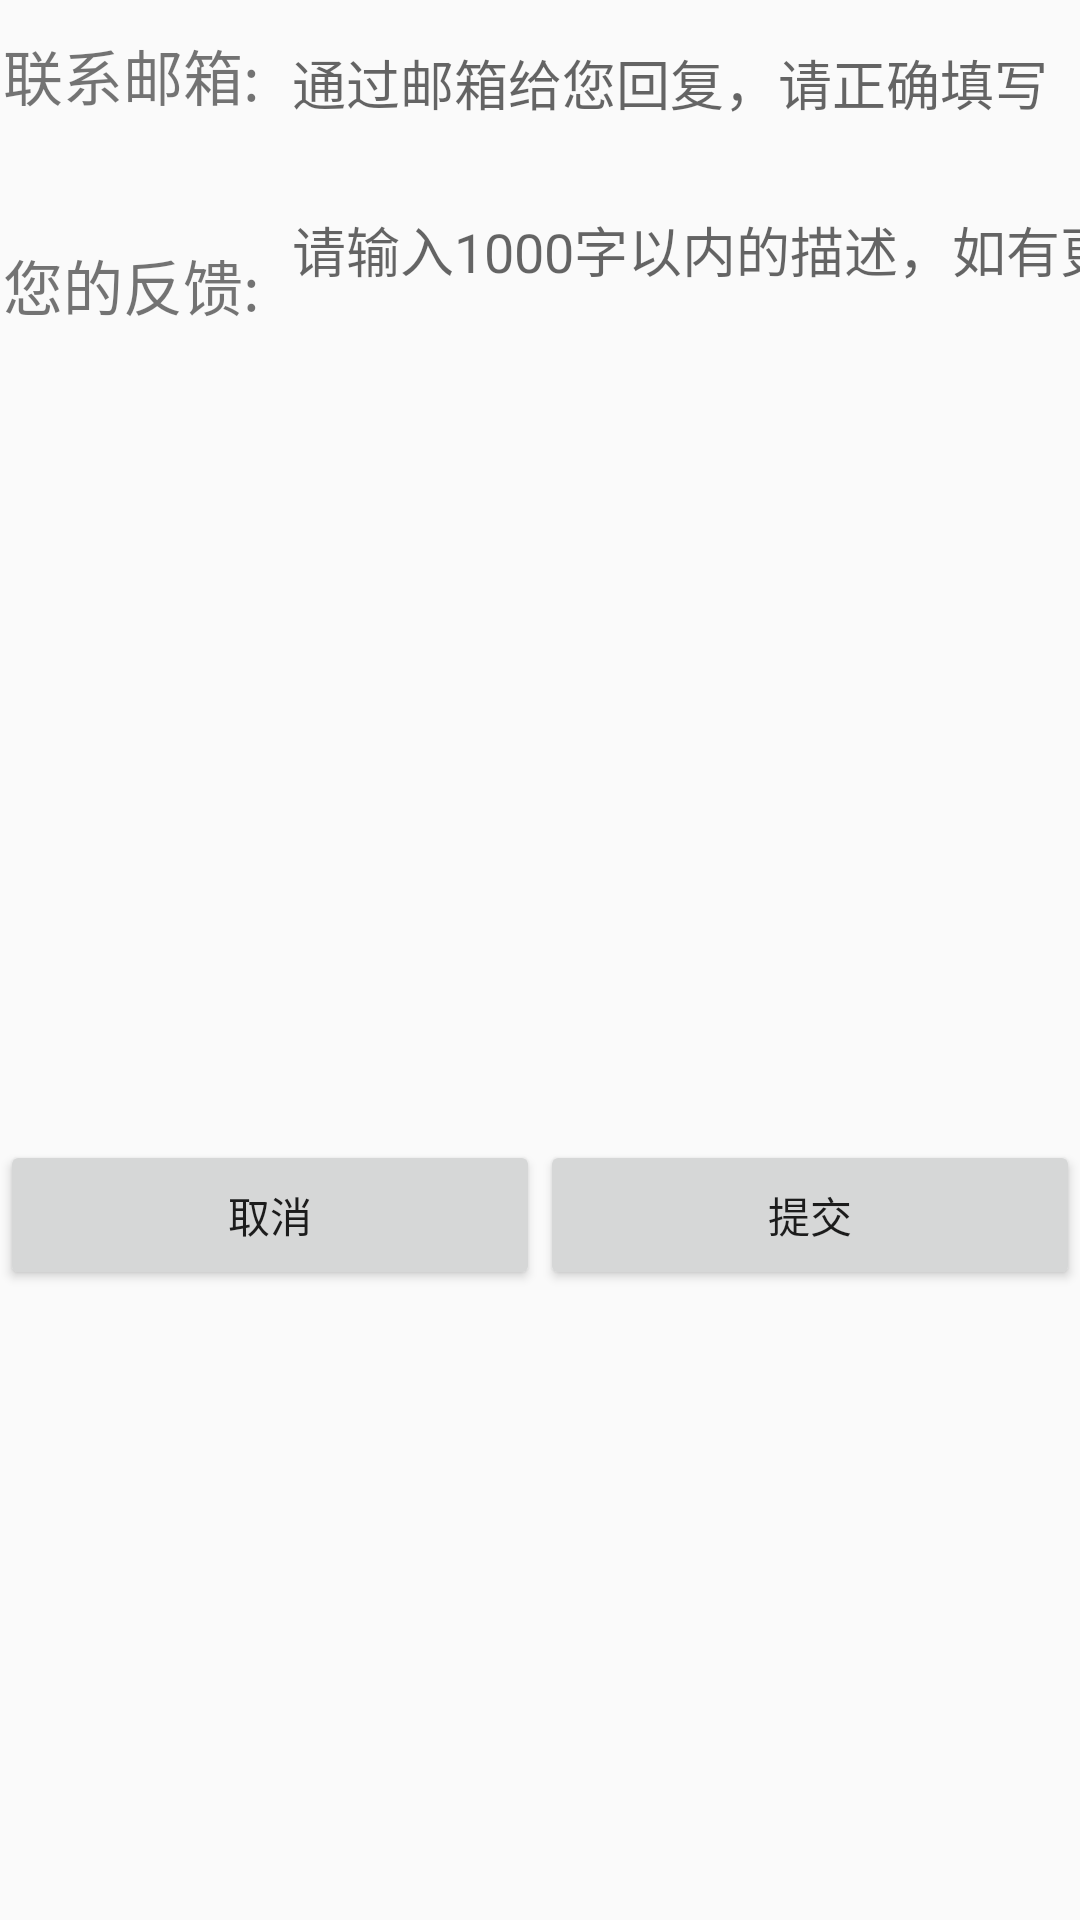

Layout XML and referenced resources for this Android screen:
<!-- AndroidManifest.xml: application theme Theme.SelfGrowth -->
<!-- res/layout/feedback.xml -->
<?xml version="1.0" encoding="utf-8"?>
<ScrollView xmlns:android="http://schemas.android.com/apk/res/android"
    android:layout_width="match_parent"
    android:layout_height="wrap_content">

    <LinearLayout
        android:orientation="vertical"
        android:layout_width="match_parent"
        android:layout_height="wrap_content">

        <LinearLayout
            android:orientation="horizontal"
            android:layout_width="match_parent"
            android:layout_height="wrap_content">
            <TextView
                android:text="联系邮箱:"
                android:textSize="20sp"
                android:gravity="center_vertical|center"
                android:layout_width="0dp"
                android:layout_weight="1"
                android:layout_height="50dp"/>
            <EditText
                android:id="@+id/email"
                android:layout_width="0dp"
                android:layout_weight="3"
                android:layout_height="50dp"
                android:hint="通过邮箱给您回复，请正确填写"
                android:gravity="left|top"
                android:inputType="textEmailAddress"
                android:background="@drawable/edit_background"
                android:layout_marginStart="10dp"
                />
        </LinearLayout>

        <LinearLayout
            android:layout_marginTop="20dp"
            android:orientation="horizontal"
            android:gravity="top|bottom"
            android:layout_width="match_parent"
            android:layout_height="wrap_content">
            <TextView
                android:text="您的反馈:"
                android:textSize="20sp"
                android:gravity="center_horizontal|center"
                android:layout_width="0dp"
                android:layout_weight="1"
                android:layout_height="50dp"/>
            <EditText
                android:id="@+id/feedback"
                android:layout_width="0dp"
                android:layout_weight="3"
                android:layout_height="300dp"
                android:gravity="left|top"
                android:hint="请输入1000字以内的描述，如有更多的内容请分多次提交"
                android:inputType="text"
                android:background="@drawable/edit_background"
                android:layout_marginStart="10dp"
                />
        </LinearLayout>

        <LinearLayout
            android:layout_marginTop="10dp"
            android:layout_width="match_parent"
            android:layout_height="wrap_content">
            <Button
                android:id="@+id/cancel"
                android:text="取消"
                android:layout_width="0dp"
                android:layout_weight="1"
                android:layout_height="50dp"/>
            <Button
                android:id="@+id/confirm"
                android:text="提交"
                android:layout_width="0dp"
                android:layout_weight="1"
                android:layout_height="50dp"/>
        </LinearLayout>
    </LinearLayout>
</ScrollView>
<!-- resources referenced by this layout -->
<resources>
  <style name="Theme.SelfGrowth" parent="Theme.MaterialComponents.DayNight.DarkActionBar.Bridge">
          
          <item name="colorPrimary">@color/blue_1</item>
          <item name="colorPrimaryVariant">@color/blue_1</item>
          <item name="colorOnPrimary">@color/white</item>
          
          <item name="colorSecondary">@color/teal_200</item>
          <item name="colorSecondaryVariant">@color/teal_700</item>
          <item name="colorOnSecondary">@color/black</item>
          
          <item name="android:statusBarColor" tools:targetApi="l">?attr/colorPrimaryVariant</item>
          
      </style>
  <color name="blue_1">#3399ff</color>
  <color name="white">#FFFFFFFF</color>
  <color name="teal_200">#FF03DAC5</color>
  <color name="teal_700">#FF018786</color>
  <color name="black">#FF000000</color>
</resources>
